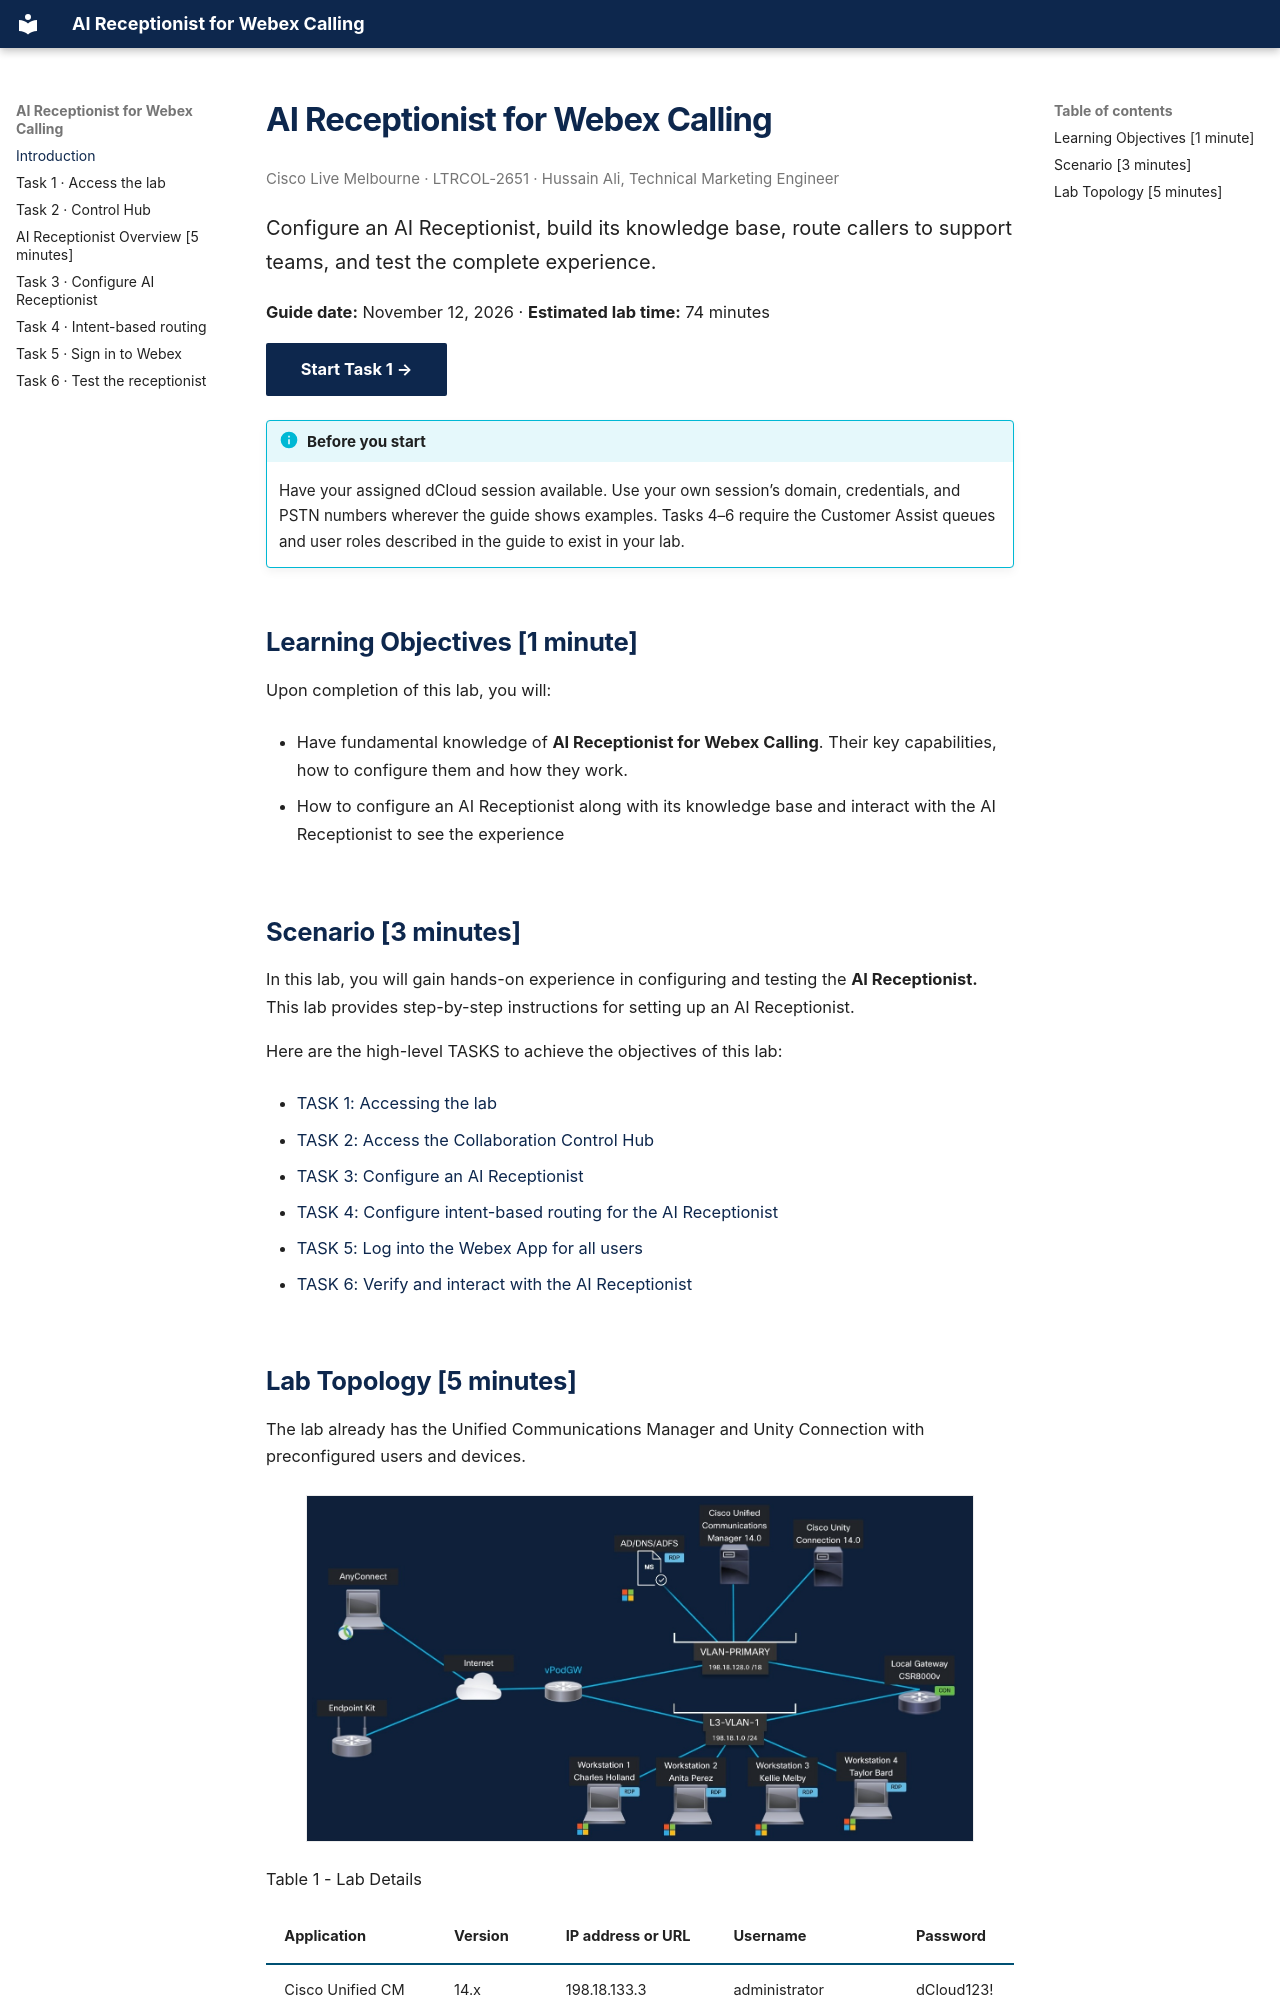

repository: Joshua-Tan-Wai-Kiat/ltrcol-2651-lab-guide · page: index.html · generator: mkdocs

# AI Receptionist for Webex Calling

<p class="lab-meta">Cisco Live Melbourne · LTRCOL-2651 · Hussain Ali, Technical Marketing Engineer</p>

<p class="lab-intro">Configure an AI Receptionist, build its knowledge base, route callers to support teams, and test the complete experience.</p>

**Guide date:** November 12, 2026 · **Estimated lab time:** 74 minutes

[Start Task 1 →](tasks/01-access-the-lab.md){ .md-button .md-button--primary }

!!! info "Before you start"

    Have your assigned dCloud session available. Use your own session’s domain, credentials, and PSTN numbers wherever the guide shows examples. Tasks 4–6 require the Customer Assist queues and user roles described in the guide to exist in your lab.

## Learning Objectives \[1 minute\] { #learning-objectives-1-minute }

Upon completion of this lab, you will:

- Have fundamental knowledge of <strong>AI Receptionist for Webex Calling</strong>. Their key capabilities, how to configure them and how they work.


- How to configure an AI Receptionist along with its knowledge base and interact with the AI Receptionist to see the experience

## Scenario \[3 minutes\] { #scenario-3-minutes }

In this lab, you will gain hands-on experience in configuring and testing the <strong>AI Receptionist.</strong> This lab provides step-by-step instructions for setting up an AI Receptionist.

Here are the high-level TASKS to achieve the objectives of this lab:

- [TASK 1: Accessing the lab](tasks/01-access-the-lab.md)


- [TASK 2: Access the Collaboration Control Hub](tasks/02-control-hub.md)


- [TASK 3: Configure an AI Receptionist](tasks/03-configure-ai-receptionist.md)


- [TASK 4: Configure intent-based routing for the AI Receptionist](tasks/04-intent-based-routing.md)


- [TASK 5: Log into the Webex App for all users](tasks/05-webex-app.md)


- [TASK 6: Verify and interact with the AI Receptionist](tasks/06-verify-ai-receptionist.md)
